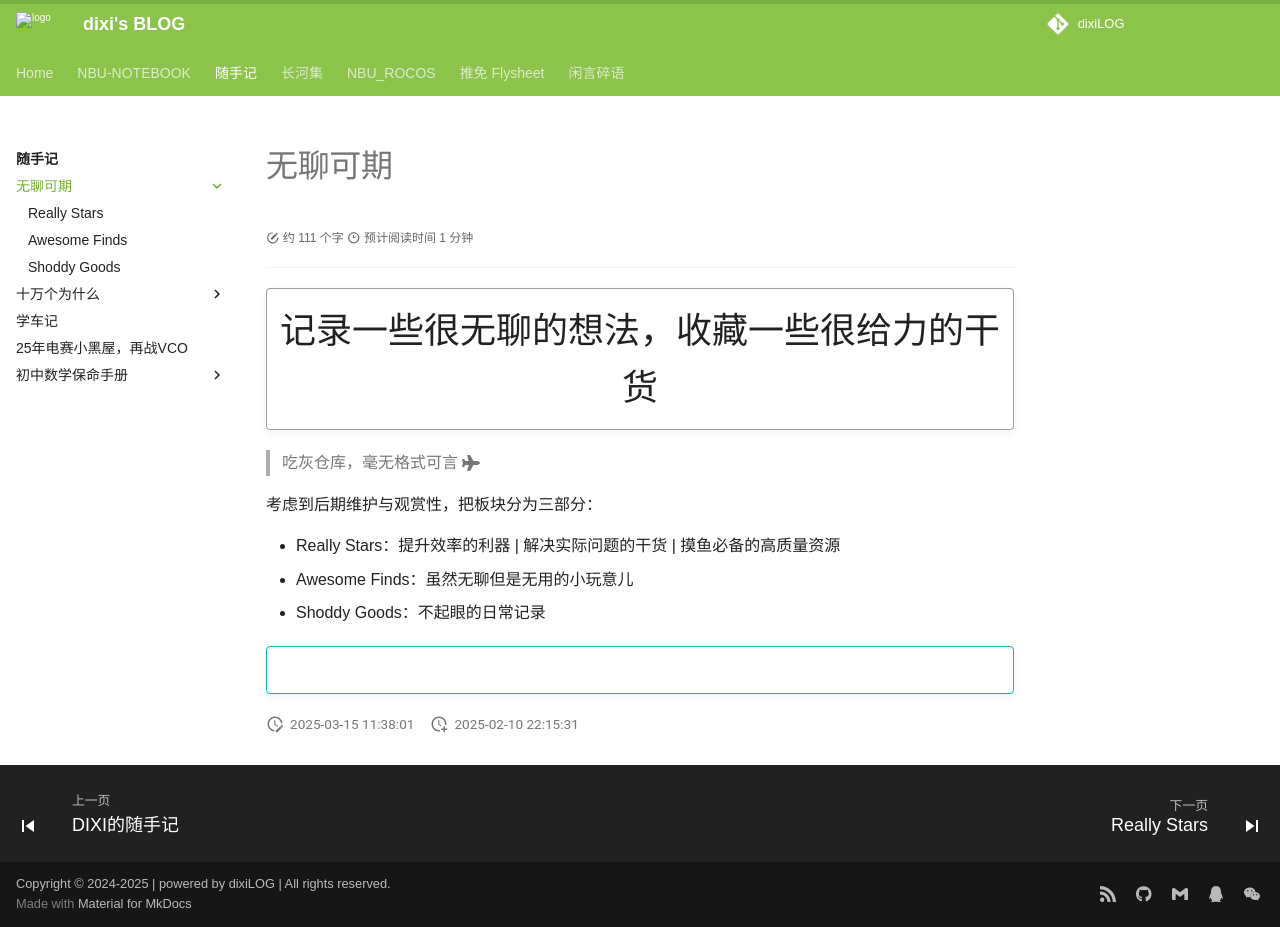

repository: dixiLOG/dixiLOG.github.io · page: 随手记/boringBetter/index.html · generator: mkdocs

# 无聊可期

<div id="progress-container">
  <div id="progress-bar"></div>
</div>


!!! quote ""
    <center>
        <div class="xszt">记录一些很无聊的想法，收藏一些很给力的干货</div>
    </center>  

    
> 吃灰仓库，毫无格式可言 :fontawesome-solid-plane:

考虑到后期维护与观赏性，把板块分为三部分：

- Really Stars：提升效率的利器 | 解决实际问题的干货 | 摸鱼必备的高质量资源
- Awesome Finds：虽然无聊但是无用的小玩意儿
- Shoddy Goods：不起眼的日常记录  

!!! tip ""

    <center>
    
    ![](https://cdn.jsdelivr.net/gh/dixiLOG/blogStatic/202502101757.svg "封面"){style="zoom:75%;"}

    </center>
